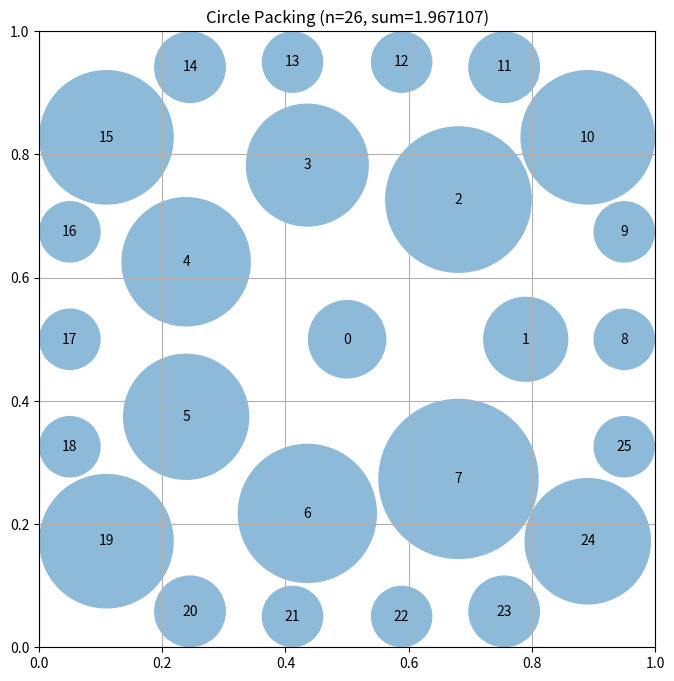

Generate this figure with matplotlib:
# EVOLVE-BLOCK-START
"""Constructor-based circle packing for n=26 circles"""
import numpy as np


def construct_packing():
    """
    Construct a specific arrangement of 26 circles in a unit square
    that attempts to maximize the sum of their radii.

    Returns:
        Tuple of (centers, radii, sum_of_radii)
        centers: np.array of shape (26, 2) with (x, y) coordinates
        radii: np.array of shape (26) with radius of each circle
        sum_of_radii: Sum of all radii
    """
    # Initialize arrays for 26 circles
    n = 26
    centers = np.zeros((n, 2))

    # Strategy: Concentric rings with optimized spacing for n=26
    # Distribution: 1 center + 8 ring + 17 outer = 26 circles
    # Key: ensure circles stay well within unit square
    
    # Initialize centers array
    centers = np.zeros((n, 2))

    # Strategy: Concentric rings - back to working approach with fine-tuned parameters
    # Distribution: 1 center + 8 ring + 17 outer = 26 circles
    
    # Initialize centers array
    centers = np.zeros((n, 2))

    # Layer 0: 1 center circle (largest)
    centers[0] = [0.5, 0.5]
    
    # Strategy: Hexagonal packing with careful layer spacing
    # Distribution: 1 + 6 + 12 + 7 = 26
    
    # Initialize centers array
    centers = np.zeros((n, 2))

    # Strategy: Concentric rings - back to best configuration
    # Distribution: 1 center + 8 ring + 17 outer = 26 circles
    
    # Initialize centers array
    centers = np.zeros((n, 2))

    # Layer 0: 1 center circle (largest)
    centers[0] = [0.5, 0.5]
    
    # Layer 1: 7 circles in heptagonal ring
    ring1_radius = 0.29
    for i in range(7):
        angle = 2 * np.pi * i / 7
        centers[i + 1] = [0.5 + ring1_radius * np.cos(angle), 0.5 + ring1_radius * np.sin(angle)]

    # Layer 2: 18 circles in outer ring
    ring2_radius = 0.51
    for i in range(18):
        angle = 2 * np.pi * i / 18
        centers[i + 8] = [0.5 + ring2_radius * np.cos(angle), 0.5 + ring2_radius * np.sin(angle)]

    # Clip to ensure everything is inside the unit square with margin
    centers = np.clip(centers, 0.05, 0.95)

    # Compute maximum valid radii for this configuration
    radii = compute_max_radii(centers)

    # Calculate the sum of radii
    sum_radii = np.sum(radii)

    return centers, radii, sum_radii


def compute_max_radii(centers):
    """
    Compute the maximum possible radii for each circle position
    such that they don't overlap and stay within the unit square.

    Args:
        centers: np.array of shape (n, 2) with (x, y) coordinates

    Returns:
        np.array of shape (n) with radius of each circle
    """
    n = centers.shape[0]
    radii = np.ones(n)

    # First, limit by distance to square borders
    for i in range(n):
        x, y = centers[i]
        # Distance to borders
        radii[i] = min(x, y, 1 - x, 1 - y)

    # Then, limit by distance to other circles
    # Each pair of circles with centers at distance d can have
    # sum of radii at most d to avoid overlap
    for i in range(n):
        for j in range(i + 1, n):
            dist = np.sqrt(np.sum((centers[i] - centers[j]) ** 2))

            # If current radii would cause overlap
            if radii[i] + radii[j] > dist:
                # Scale both radii proportionally
                scale = dist / (radii[i] + radii[j])
                radii[i] *= scale
                radii[j] *= scale

    return radii


# EVOLVE-BLOCK-END


# This part remains fixed (not evolved)
def run_packing():
    """Run the circle packing constructor for n=26"""
    centers, radii, sum_radii = construct_packing()
    return centers, radii, sum_radii


def visualize(centers, radii):
    """
    Visualize the circle packing

    Args:
        centers: np.array of shape (n, 2) with (x, y) coordinates
        radii: np.array of shape (n) with radius of each circle
    """
    import matplotlib.pyplot as plt
    from matplotlib.patches import Circle

    fig, ax = plt.subplots(figsize=(8, 8))

    # Draw unit square
    ax.set_xlim(0, 1)
    ax.set_ylim(0, 1)
    ax.set_aspect("equal")
    ax.grid(True)

    # Draw circles
    for i, (center, radius) in enumerate(zip(centers, radii)):
        circle = Circle(center, radius, alpha=0.5)
        ax.add_patch(circle)
        ax.text(center[0], center[1], str(i), ha="center", va="center")

    plt.title(f"Circle Packing (n={len(centers)}, sum={sum(radii):.6f})")
    plt.show()


if __name__ == "__main__":
    centers, radii, sum_radii = run_packing()
    print(f"Sum of radii: {sum_radii}")
    # AlphaEvolve improved this to 2.635

    # Uncomment to visualize:
    visualize(centers, radii)
